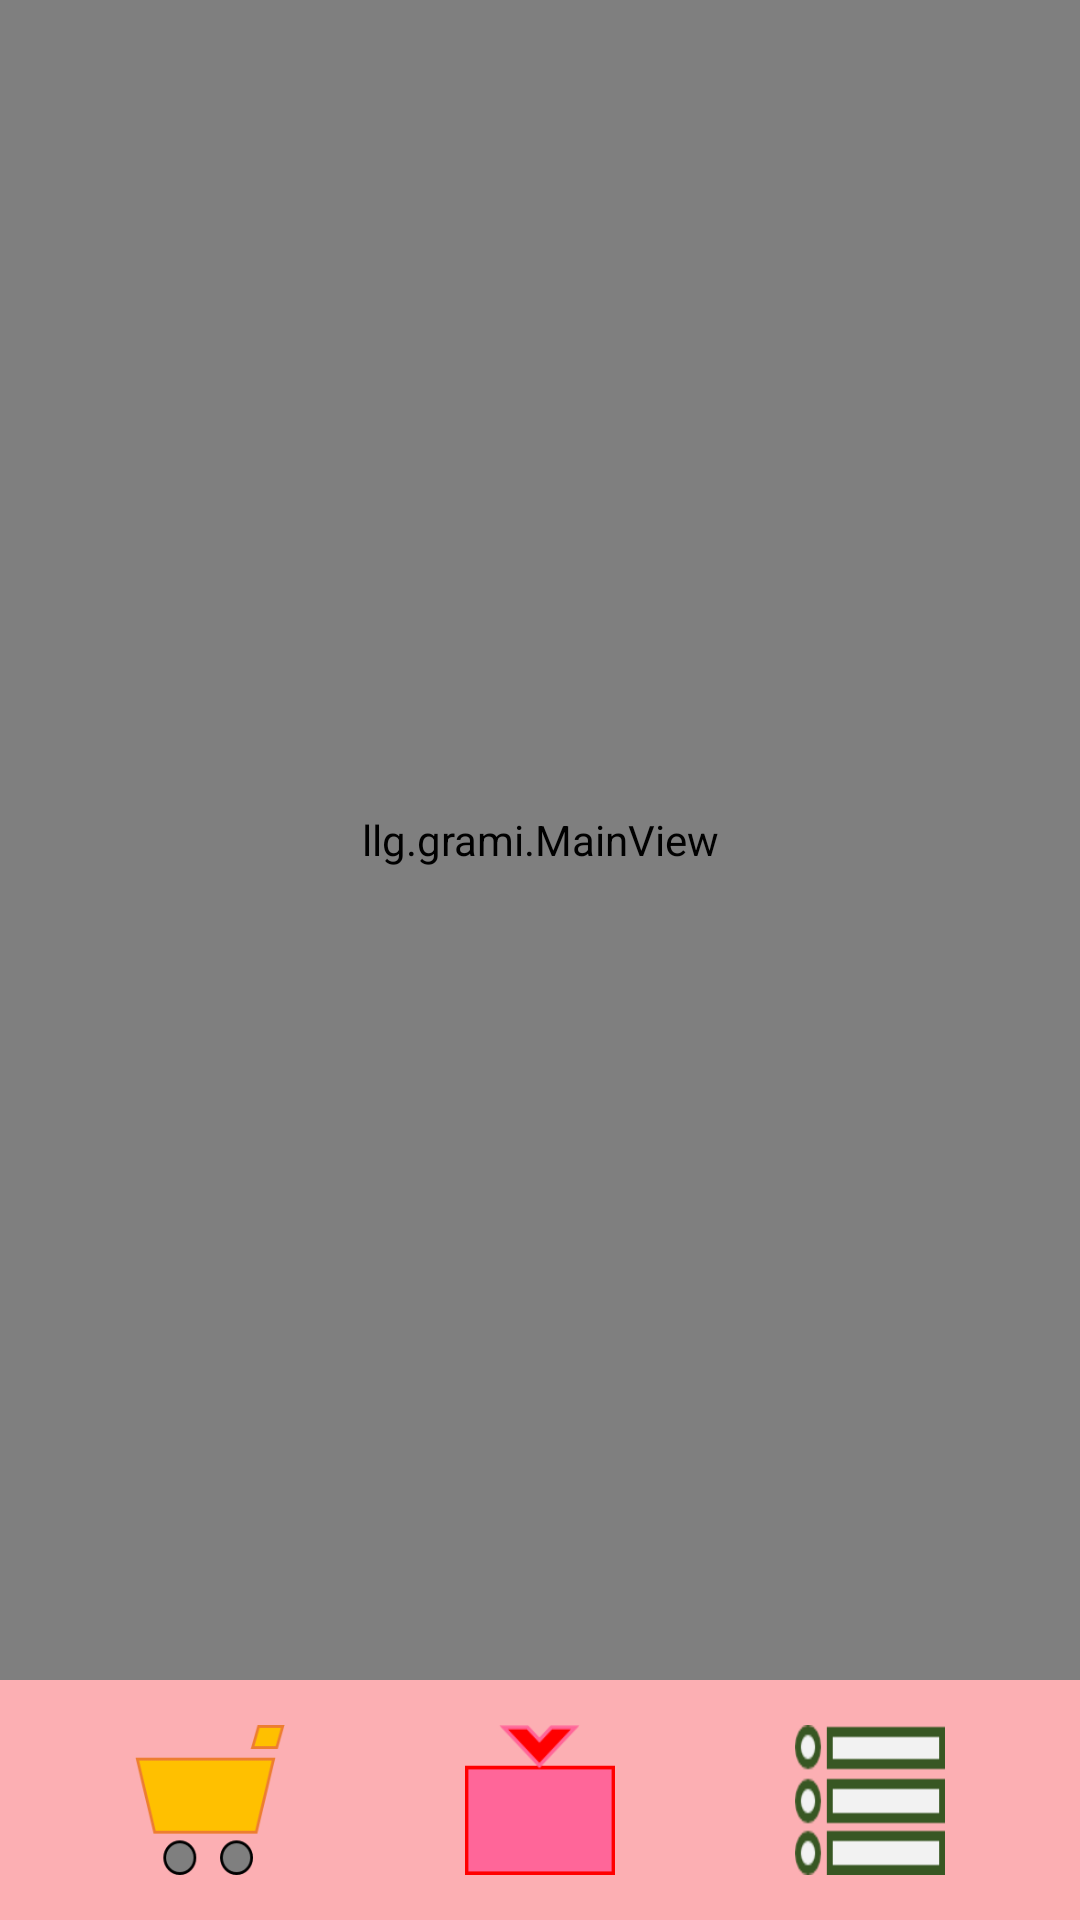

Write the Android layout XML for this screen, with the resource values it uses.
<!-- AndroidManifest.xml: application theme AppTheme -->
<!-- res/layout/activity_main.xml -->
<?xml version="1.0" encoding="utf-8"?>
<LinearLayout xmlns:android="http://schemas.android.com/apk/res/android"
    xmlns:app="http://schemas.android.com/apk/res-auto"
    xmlns:tools="http://schemas.android.com/tools"
    android:id="@+id/container"
    android:layout_width="match_parent"
    android:layout_height="match_parent"
    android:orientation="vertical"
    tools:context="llg.grami.MainActivity">

    <FrameLayout
        android:id="@+id/shop_content"
        android:layout_width="match_parent"
        android:layout_height="0dp"
        android:layout_weight="1">
        <llg.grami.MainView
            android:id="@+id/main_view"
            android:layout_width="match_parent"
            android:layout_height="match_parent" />

    </FrameLayout>

    <LinearLayout
        android:layout_alignParentBottom="true"
        android:layout_width="match_parent"
        android:layout_height="80dp"
        android:orientation="horizontal"
        android:gravity="center"
        android:background="@color/main_belowbar_background">

        <ImageButton
            android:id="@+id/btnShop"
            android:layout_marginRight="60dp"
            android:layout_width="50dp"
            android:layout_height="50dp"
            android:background="@drawable/shop"
            android:onClick="onClick"/>
        <ImageButton
            android:id="@+id/btnInventory"
            android:layout_marginRight="60dp"
            android:layout_width="50dp"
            android:layout_height="50dp"
            android:background="@drawable/inventory"
            android:onClick="onClick"/>
        <ImageButton
            android:id="@+id/btnPlay"
            android:layout_width="50dp"
            android:layout_height="50dp"
            android:background="@drawable/play"
            android:onClick="onClick"/>
    </LinearLayout>

</LinearLayout>
<!-- resources referenced by this layout -->
<resources>
  <color name="main_belowbar_background">#fcafb3</color>
  <!-- drawable inventory: png bitmap (drawable, 799 bytes) -->
  <!-- drawable play: png bitmap (drawable, 1128 bytes) -->
  <!-- drawable shop: png bitmap (drawable, 2711 bytes) -->
  <style name="AppTheme" parent="Theme.AppCompat.Light.DarkActionBar">
          
          <item name="colorPrimary">@color/colorPrimary</item>
          <item name="colorPrimaryDark">@color/colorPrimaryDark</item>
          <item name="colorAccent">@color/colorAccent</item>
      </style>
  <color name="colorPrimary">#3F51B5</color>
  <color name="colorPrimaryDark">#303F9F</color>
  <color name="colorAccent">#FF4081</color>
</resources>
